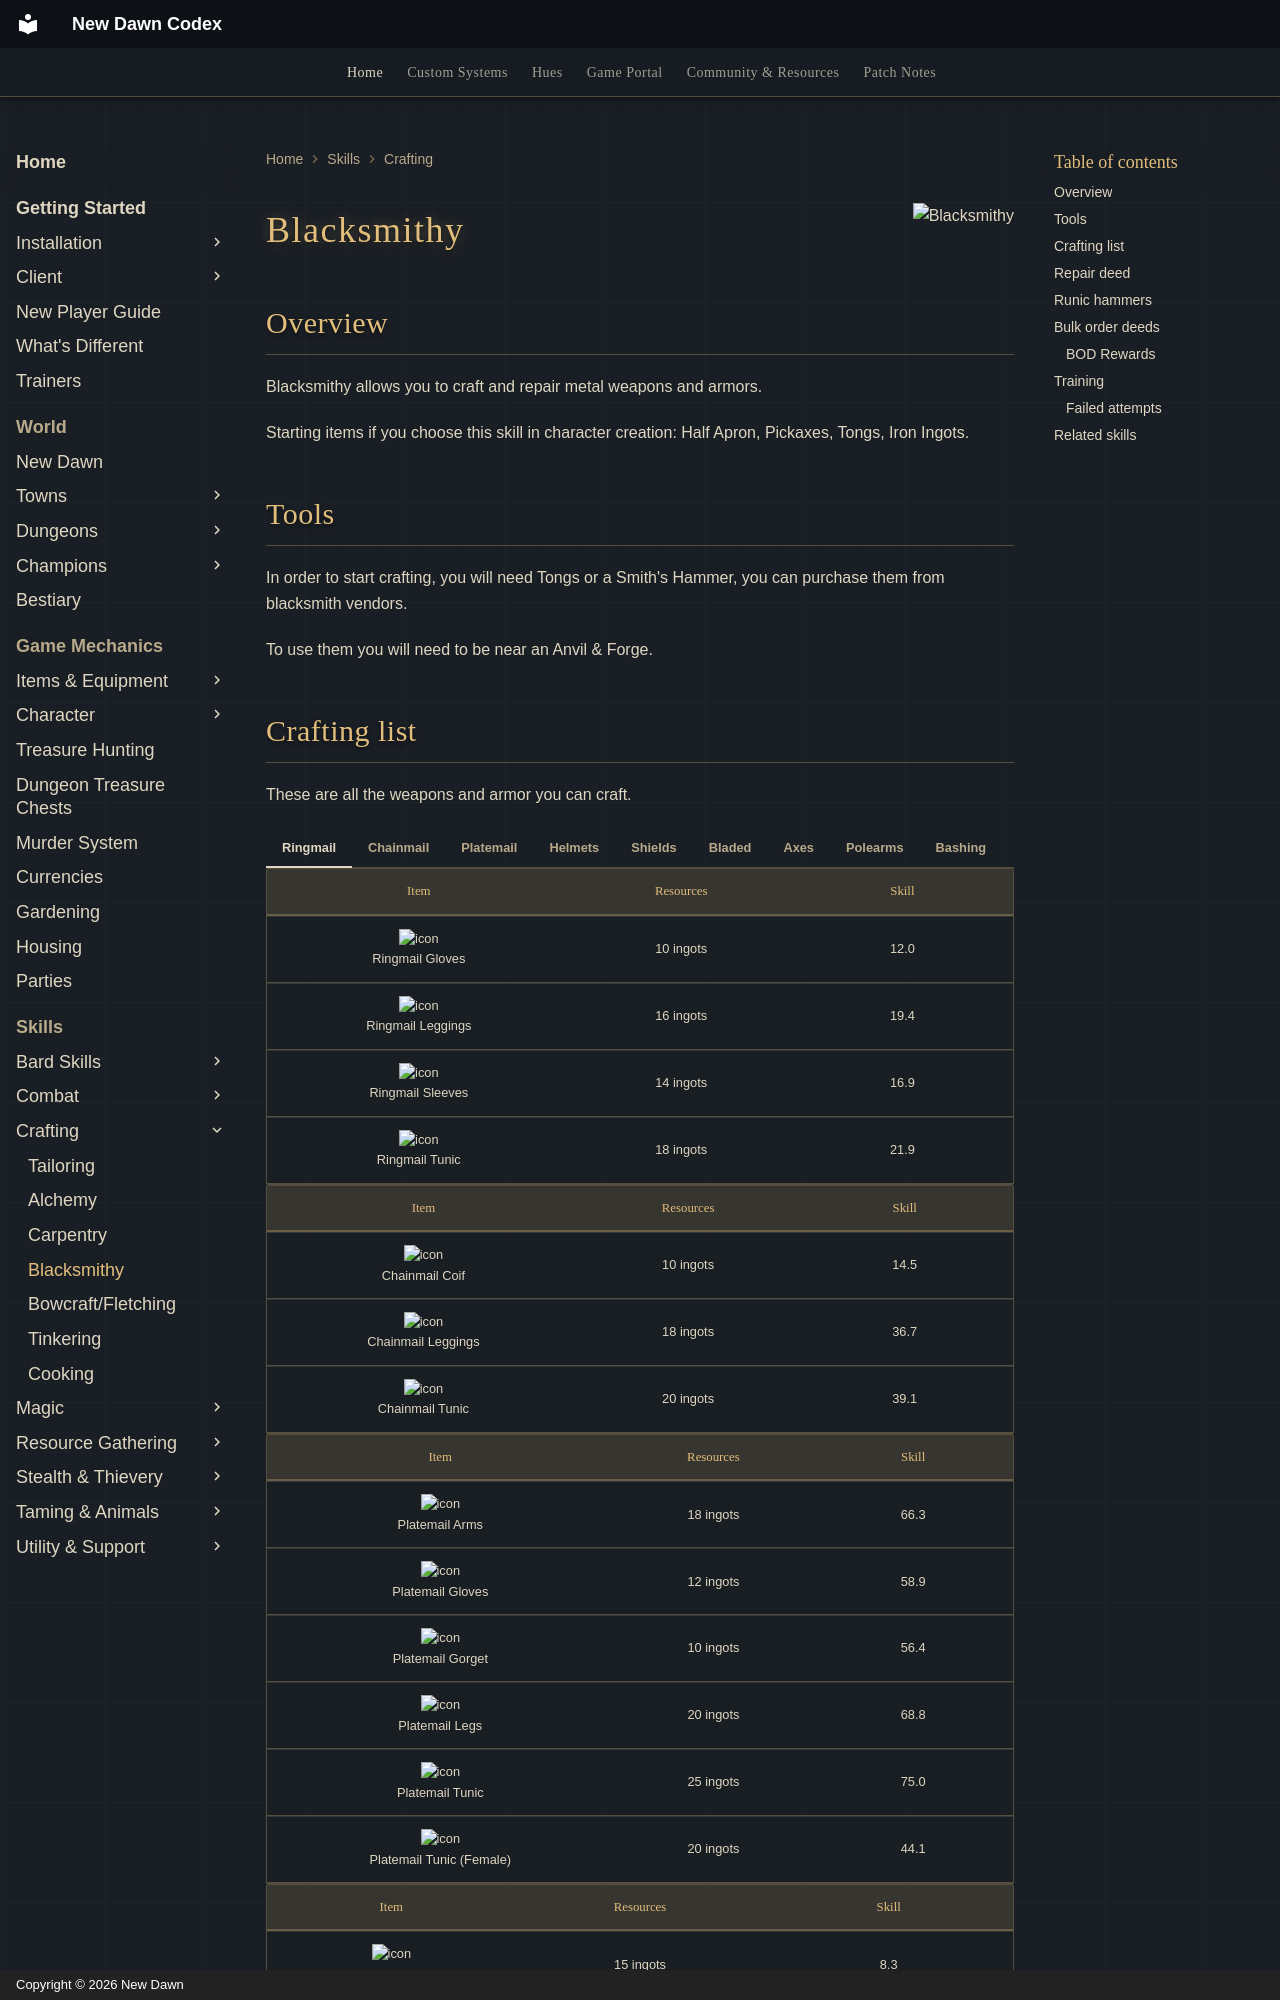

repository: UONewDawn/codex · page: skills/crafting/blacksmithy/index.html · generator: mkdocs · copyright: Copyright © 2026 New Dawn

---
description: "Blacksmithy on New Dawn: craft and repair metal weapons and armor, runic hammers, bulk order deeds and training."
---

![Blacksmithy](../../assets/flags/flag-blacksmithy.png){ align=right }

# Blacksmithy

## Overview

Blacksmithy allows you to craft and repair metal weapons and armors.

Starting items if you choose this skill in character creation: Half Apron, Pickaxes, Tongs, Iron Ingots.

## Tools

In order to start crafting, you will need Tongs or a Smith's Hammer, you can purchase them from blacksmith vendors.

To use them you will need to be near an Anvil & Forge.
